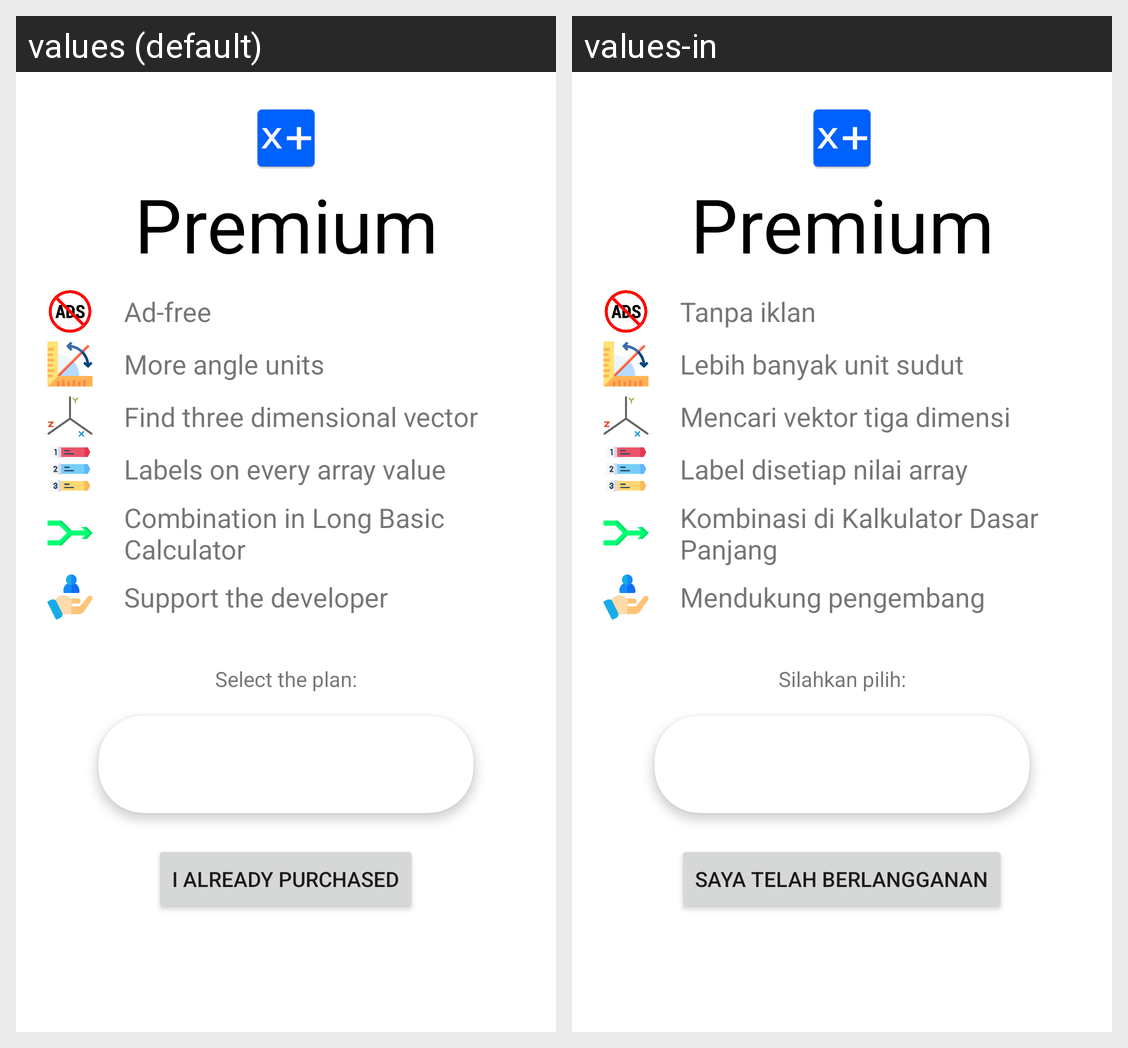

The Android screen above is rendered under two locales of the same app. Produce the string resources it draws, with the default and per-locale values.
Android screen res/layout/fragment_premium.xml rendered under 2 locales, left to right: values (default), values-in. Device: Nexus 5 (rendered at 1080×1920; each locale shown at half size, 540×960, under a caption strip naming it); theme Theme.MaterialComponents.DayNight.NoActionBar.
Strings drawn on this screen, with the default value and each locale's value (text and hints the layout hard-codes, and strings that could not be matched under every locale, appear in the picture but are not listed):

noads
  values: Ad-free
  values-in: Tanpa iklan

moreangleunit
  values: More angle units
  values-in: Lebih banyak unit sudut

findthreedimensionalvector
  values: Find three dimensional vector
  values-in: Mencari vektor tiga dimensi

labelsoneveryvalue
  values: Labels on every array value
  values-in: Label disetiap nilai array

combinationlongbasic
  values: Combination in Long Basic Calculator
  values-in: Kombinasi di Kalkulator Dasar Panjang

supportthedeveloper
  values: Support the developer
  values-in: Mendukung pengembang

selectplan
  values: Select the plan:
  values-in: Silahkan pilih:

ialreadypurchased
  values: I already purchased
  values-in: Saya telah berlangganan
